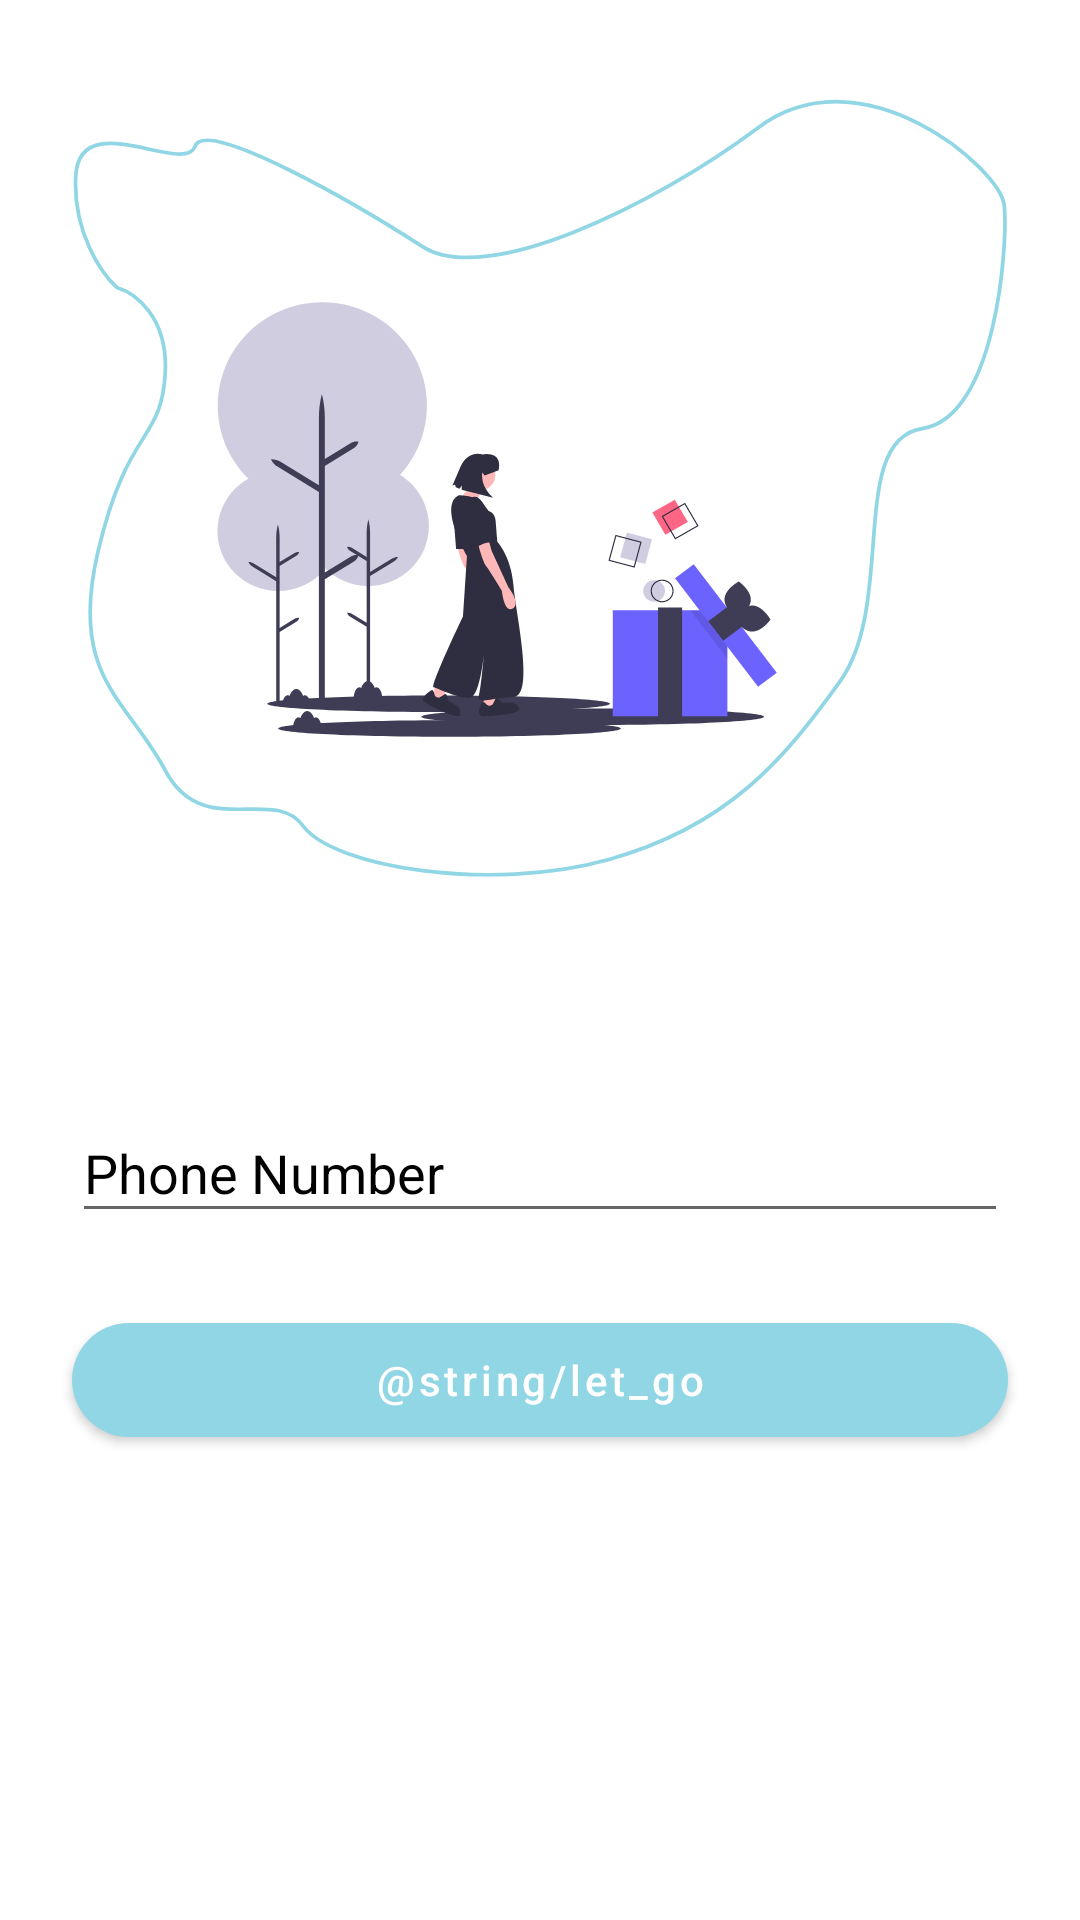

This screen was rendered from an Android layout file. Write that file and the resources it references.
<!-- AndroidManifest.xml: application theme AppTheme -->
<!-- res/layout/activity_phone_login.xml -->
<?xml version="1.0" encoding="utf-8"?>
<ScrollView xmlns:android="http://schemas.android.com/apk/res/android"
    xmlns:app="http://schemas.android.com/apk/res-auto"
    xmlns:tools="http://schemas.android.com/tools"
    android:layout_width="match_parent"
    android:layout_height="match_parent" >

    <androidx.constraintlayout.widget.ConstraintLayout
        android:layout_width="match_parent"
        android:layout_height="wrap_content"
        tools:context=".PhoneLoginActivity">

        <ImageView
            android:id="@+id/imageView4"
            android:layout_width="0dp"
            android:layout_height="261dp"
            android:layout_marginStart="24dp"
            android:layout_marginTop="32dp"
            android:layout_marginEnd="24dp"
            android:contentDescription="@string/illustrate"
            app:layout_constraintEnd_toEndOf="parent"
            app:layout_constraintStart_toStartOf="parent"
            app:layout_constraintTop_toTopOf="parent"
            app:srcCompat="@drawable/ic_illustratet1" />


        <com.google.android.material.textfield.TextInputLayout
            android:id="@+id/phone_ed"
            style="@style/Input"
            android:layout_width="0dp"
            android:layout_height="wrap_content"
            android:layout_marginTop="64dp"
            app:layout_constraintEnd_toEndOf="@+id/imageView4"
            app:layout_constraintStart_toStartOf="@+id/imageView4"
            app:layout_constraintTop_toBottomOf="@+id/imageView4">

            <com.google.android.material.textfield.TextInputEditText
                android:id="@+id/edt_phoneNumber"
                android:layout_width="match_parent"
                android:layout_height="wrap_content"
                android:hint="@string/phone_number"
                android:inputType="number" />

        </com.google.android.material.textfield.TextInputLayout>

        <com.google.android.material.button.MaterialButton
            android:id="@+id/btn_check"
            style="@style/buttonCustom"
            android:layout_width="0dp"
            android:layout_height="wrap_content"
            android:layout_marginTop="24dp"
            android:text="@string/let_go"
            android:textAllCaps="false"
            app:layout_constraintBottom_toBottomOf="parent"
            app:layout_constraintEnd_toEndOf="@+id/phone_ed"
            app:layout_constraintStart_toStartOf="@+id/phone_ed"
            app:layout_constraintTop_toBottomOf="@+id/phone_ed" />


    </androidx.constraintlayout.widget.ConstraintLayout>

</ScrollView>
<!-- resources referenced by this layout -->
<resources>
  <!-- drawable ic_illustratet1: vector/xml drawable (drawable, 11907 chars, omitted) -->
  <string name="phone_number">Phone Number</string>
  <style name="Input" parent="Widget.Design.TextInputLayout">
          <item name="hintTextAppearance">@style/HintText</item>
          <item name="errorTextAppearance">@style/ErrorText</item>
          <item name="android:textColor">@color/colorError</item>
          <item name="android:textColorHint">@color/black</item>
          <item name="colorControlNormal">@color/black</item>
          <item name="colorControlActivated">@color/black</item>
          <item name="colorControlHighlight">@color/black</item>
      </style>
  <style name="buttonCustom" parent="Widget.MaterialComponents.Button">
          <item name="cornerRadius">24dp</item>
          <item name="android:height">50dp</item>
          <item name="android:textAllCaps">false</item>
      </style>
  <style name="AppTheme" parent="Theme.MaterialComponents.Light.NoActionBar">
          
          <item name="colorPrimary">@color/colorPrimary</item>
          <item name="colorPrimaryDark">@color/colorPrimaryDark</item>
          <item name="colorAccent">@color/colorAccent</item>
          <item name="android:colorBackground">@color/white</item>
      </style>
  <style name="HintText" parent="TextAppearance.AppCompat">
          <item name="android:textColor">@android:color/black</item>
          <item name="android:textSize">14sp</item>
      </style>
  <style name="ErrorText" parent="TextAppearance.AppCompat">
          <item name="android:textColor">@color/colorError</item>
          <item name="android:textSize">16sp</item>
      </style>
  <color name="colorError">#F00909</color>
  <color name="black">#000000</color>
  <color name="colorPrimary">#91D6E5</color>
  <color name="colorPrimaryDark">#332D82</color>
  <color name="colorAccent">#8D8D8D</color>
  <color name="white">#FFFFFF</color>
</resources>
